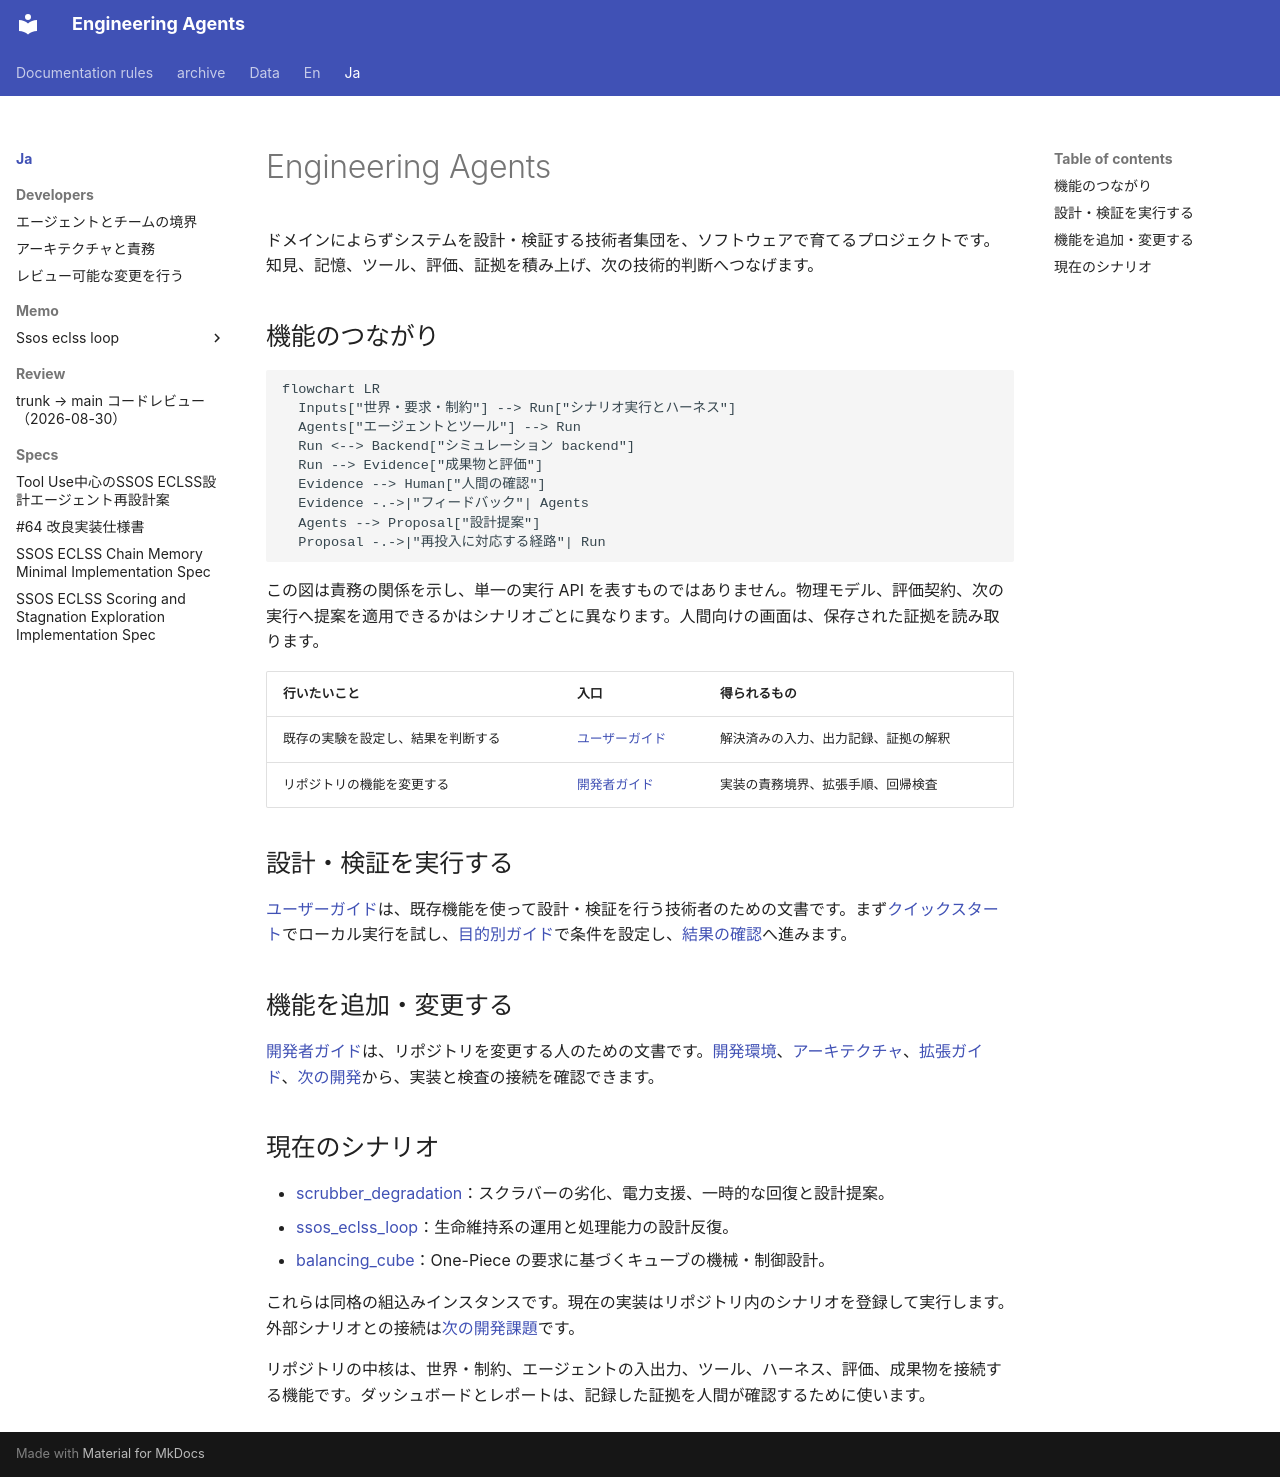

repository: hirototamura/engineering_agents · page: ja/index.html · generator: mkdocs

# Engineering Agents

ドメインによらずシステムを設計・検証する技術者集団を、ソフトウェアで育てるプロジェクトです。知見、記憶、ツール、評価、証拠を積み上げ、次の技術的判断へつなげます。

## 機能のつながり

```mermaid
flowchart LR
  Inputs["世界・要求・制約"] --> Run["シナリオ実行とハーネス"]
  Agents["エージェントとツール"] --> Run
  Run <--> Backend["シミュレーション backend"]
  Run --> Evidence["成果物と評価"]
  Evidence --> Human["人間の確認"]
  Evidence -.->|"フィードバック"| Agents
  Agents --> Proposal["設計提案"]
  Proposal -.->|"再投入に対応する経路"| Run
```

この図は責務の関係を示し、単一の実行 API を表すものではありません。物理モデル、評価契約、次の実行へ提案を適用できるかはシナリオごとに異なります。人間向けの画面は、保存された証拠を読み取ります。

| 行いたいこと | 入口 | 得られるもの |
| --- | --- | --- |
| 既存の実験を設定し、結果を判断する | [ユーザーガイド](users/index.md) | 解決済みの入力、出力記録、証拠の解釈 |
| リポジトリの機能を変更する | [開発者ガイド](developers/index.md) | 実装の責務境界、拡張手順、回帰検査 |

## 設計・検証を実行する

[ユーザーガイド](users/index.md)は、既存機能を使って設計・検証を行う技術者のための文書です。まず[クイックスタート](users/quickstart.md)でローカル実行を試し、[目的別ガイド](users/guides/configure-run.md)で条件を設定し、[結果の確認](users/guides/inspect-results.md)へ進みます。

## 機能を追加・変更する

[開発者ガイド](developers/index.md)は、リポジトリを変更する人のための文書です。[開発環境](developers/setup.md)、[アーキテクチャ](developers/architecture.md)、[拡張ガイド](developers/guides/add-scenario.md)、[次の開発](developers/development/index.md)から、実装と検査の接続を確認できます。

## 現在のシナリオ

- [scrubber_degradation](users/scenarios/scrubber_degradation/index.md)：スクラバーの劣化、電力支援、一時的な回復と設計提案。
- [ssos_eclss_loop](users/scenarios/ssos_eclss_loop/index.md)：生命維持系の運用と処理能力の設計反復。
- [balancing_cube](users/scenarios/balancing_cube/index.md)：One-Piece の要求に基づくキューブの機械・制御設計。

これらは同格の組込みインスタンスです。現在の実装はリポジトリ内のシナリオを登録して実行します。外部シナリオとの接続は[次の開発課題](developers/development/external-scenarios.md)です。

リポジトリの中核は、世界・制約、エージェントの入出力、ツール、ハーネス、評価、成果物を接続する機能です。ダッシュボードとレポートは、記録した証拠を人間が確認するために使います。
